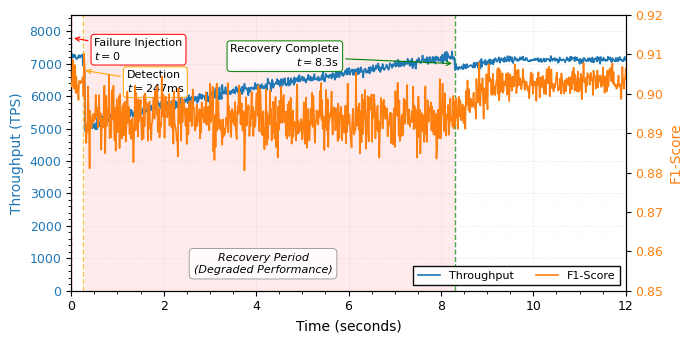

This figure's Python source:
import matplotlib.pyplot as plt
import numpy as np
from matplotlib.patches import Rectangle
from matplotlib import rc

# Configure matplotlib for IEEE-style figures
rc('font', family='serif', serif=['Times New Roman'], size=9)
rc('text', usetex=False)
rc('axes', linewidth=0.8)
rc('grid', linewidth=0.4, alpha=0.3)

# Create figure with dual y-axes
fig, ax1 = plt.subplots(figsize=(7, 3.5))
ax2 = ax1.twinx()

# Define timeline (in seconds)
time = np.linspace(0, 12, 1000)

# Key timestamps
t_failure = 0.0
t_detection = 0.247
t_recovery_start = 0.3
t_checkpoint_restore = 0.3 + 8.4  # 8.4 seconds for restore
t_complete = 8.3
t_stabilization = 9.3  # 1 minute after completion for full stabilization

# Define throughput trajectory (transactions per second)
throughput = np.zeros_like(time)
normal_throughput = 7214  # Normal throughput from EthereumP dataset

for i, t in enumerate(time):
    if t < t_detection:
        # Normal operation before detection
        throughput[i] = normal_throughput + np.random.normal(0, 50)
    elif t < t_recovery_start:
        # Brief detection period - slight drop
        throughput[i] = normal_throughput * 0.95 + np.random.normal(0, 100)
    elif t < t_complete:
        # Recovery period - degraded performance (31.4% degradation)
        recovery_progress = (t - t_recovery_start) / (t_complete - t_recovery_start)
        degraded_throughput = normal_throughput * 0.686  # 31.4% degradation
        current_throughput = degraded_throughput + (normal_throughput - degraded_throughput) * (recovery_progress ** 0.7)
        throughput[i] = current_throughput + np.random.normal(0, 80)
    elif t < t_stabilization:
        # Post-recovery stabilization - approaching normal (98.7% of normal)
        stabilization_progress = (t - t_complete) / (t_stabilization - t_complete)
        throughput[i] = normal_throughput * (0.95 + 0.037 * stabilization_progress) + np.random.normal(0, 60)
    else:
        # Fully stabilized
        throughput[i] = normal_throughput * 0.987 + np.random.normal(0, 50)

# Define accuracy trajectory (F1-score)
accuracy = np.zeros_like(time)
normal_accuracy = 0.903  # F1-score from EthereumP dataset

for i, t in enumerate(time):
    if t < t_detection:
        # Normal operation
        accuracy[i] = normal_accuracy + np.random.normal(0, 0.002)
    elif t < t_recovery_start:
        # Detection period - stable accuracy
        accuracy[i] = normal_accuracy + np.random.normal(0, 0.003)
    elif t < t_complete:
        # Recovery period - slight accuracy fluctuation but maintained
        accuracy[i] = normal_accuracy * 0.99 + np.random.normal(0, 0.004)
    elif t < t_stabilization:
        # Post-recovery - returning to normal
        stabilization_progress = (t - t_complete) / (t_stabilization - t_complete)
        accuracy[i] = normal_accuracy * (0.99 + 0.01 * stabilization_progress) + np.random.normal(0, 0.003)
    else:
        # Fully stabilized
        accuracy[i] = normal_accuracy + np.random.normal(0, 0.002)

# Clip values to reasonable ranges
throughput = np.clip(throughput, 0, normal_throughput * 1.05)
accuracy = np.clip(accuracy, 0.85, 0.92)

# Plot throughput on primary y-axis
line1 = ax1.plot(time, throughput, color='#1f77b4', linewidth=1.2, 
                 label='Throughput', zorder=3)
ax1.set_xlabel('Time (seconds)', fontsize=10, fontweight='normal')
ax1.set_ylabel('Throughput (TPS)', fontsize=10, fontweight='normal', color='#1f77b4')
ax1.tick_params(axis='y', labelcolor='#1f77b4', labelsize=9)
ax1.tick_params(axis='x', labelsize=9)
ax1.set_xlim(0, 12)
ax1.set_ylim(0, 8500)
ax1.grid(True, alpha=0.3, linewidth=0.4, linestyle='--')

# Plot accuracy on secondary y-axis
line2 = ax2.plot(time, accuracy, color='#ff7f0e', linewidth=1.2, 
                 label='F1-Score', zorder=3)
ax2.set_ylabel('F1-Score', fontsize=10, fontweight='normal', color='#ff7f0e')
ax2.tick_params(axis='y', labelcolor='#ff7f0e', labelsize=9)
ax2.set_ylim(0.85, 0.92)

# Add shaded region for recovery period
recovery_region = Rectangle((t_recovery_start, 0), t_complete - t_recovery_start, 
                           8500, facecolor='red', alpha=0.08, zorder=1)
ax1.add_patch(recovery_region)

# Add vertical lines for key events
ax1.axvline(x=t_failure, color='red', linestyle='--', linewidth=1.0, 
           alpha=0.7, zorder=2)
ax1.axvline(x=t_detection, color='orange', linestyle='--', linewidth=1.0, 
           alpha=0.7, zorder=2)
ax1.axvline(x=t_complete, color='green', linestyle='--', linewidth=1.0, 
           alpha=0.7, zorder=2)

# Add annotations for key events
ax1.annotate('Failure Injection\n$t=0$', xy=(t_failure, 7800), 
            xytext=(0.5, 7800), fontsize=8,
            ha='left', va='top',
            bbox=dict(boxstyle='round,pad=0.3', facecolor='white', 
                     edgecolor='red', linewidth=0.8, alpha=0.9),
            arrowprops=dict(arrowstyle='->', color='red', lw=0.8))

ax1.annotate('Detection\n$t=247$ms', xy=(t_detection, 6800), 
            xytext=(1.2, 6800), fontsize=8,
            ha='left', va='top',
            bbox=dict(boxstyle='round,pad=0.3', facecolor='white', 
                     edgecolor='orange', linewidth=0.8, alpha=0.9),
            arrowprops=dict(arrowstyle='->', color='orange', lw=0.8))

ax1.annotate('Recovery Complete\n$t=8.3$s', xy=(t_complete, 7000), 
            xytext=(t_complete - 2.5, 7600), fontsize=8,
            ha='right', va='top',
            bbox=dict(boxstyle='round,pad=0.3', facecolor='white', 
                     edgecolor='green', linewidth=0.8, alpha=0.9),
            arrowprops=dict(arrowstyle='->', color='green', lw=0.8))

# Add text annotation for recovery region
ax1.text(t_complete / 2, 500, 'Recovery Period\n(Degraded Performance)', 
        fontsize=8, ha='center', va='bottom', style='italic',
        bbox=dict(boxstyle='round,pad=0.4', facecolor='white', 
                 edgecolor='gray', linewidth=0.6, alpha=0.85))

# Create combined legend
lines = line1 + line2
labels = [l.get_label() for l in lines]
ax1.legend(lines, labels, loc='lower right', fontsize=8, 
          frameon=True, fancybox=False, edgecolor='black', 
          framealpha=0.95, ncol=2)

# Add minor gridlines
ax1.grid(True, which='minor', alpha=0.15, linewidth=0.3, linestyle=':')
ax1.minorticks_on()

# Adjust layout to prevent label cutoff
plt.tight_layout()

# Save figure in high resolution for publication
plt.savefig('recovery_timeline.pdf', dpi=300, bbox_inches='tight', 
           pad_inches=0.02, format='pdf')
plt.savefig('recovery_timeline.png', dpi=300, bbox_inches='tight', 
           pad_inches=0.02, format='png')

print("Figure saved as 'recovery_timeline.pdf' and 'recovery_timeline.png'")
print("Figure dimensions: 7 x 3.5 inches")
print("Resolution: 300 DPI")

# Display the figure
plt.show()